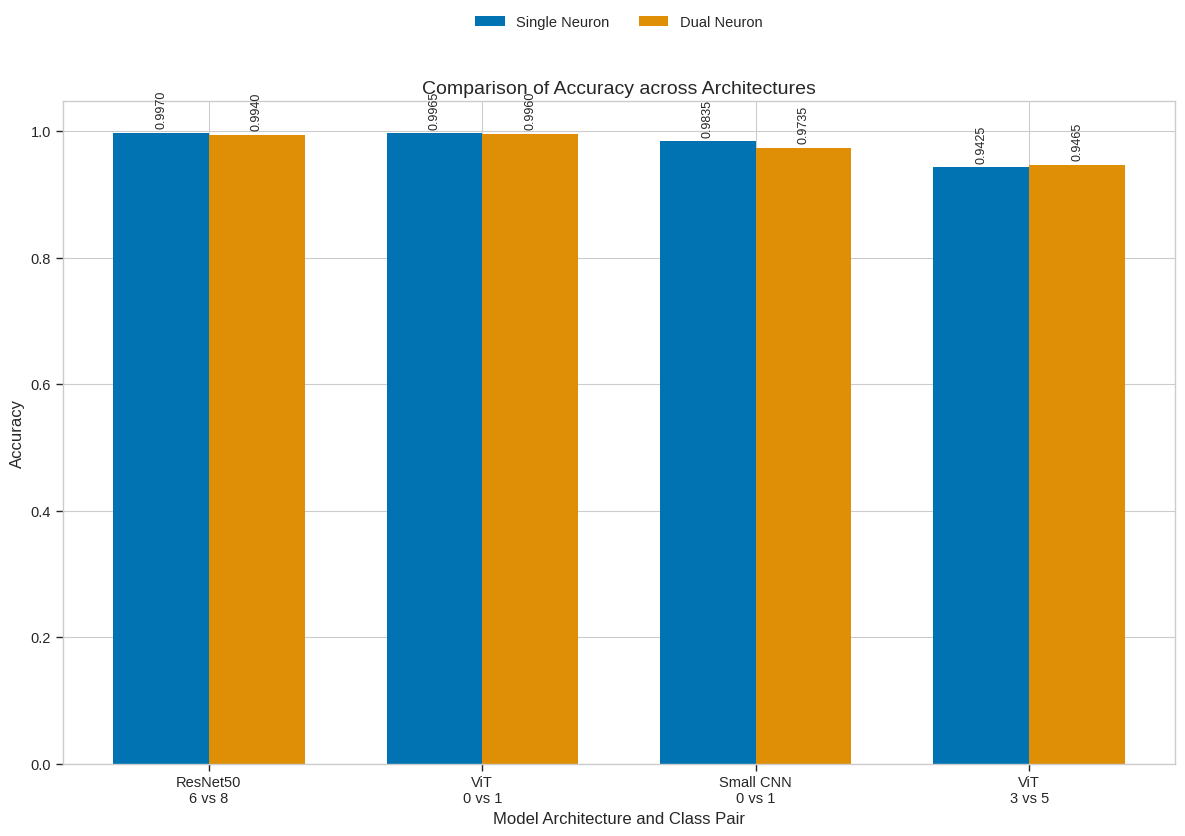
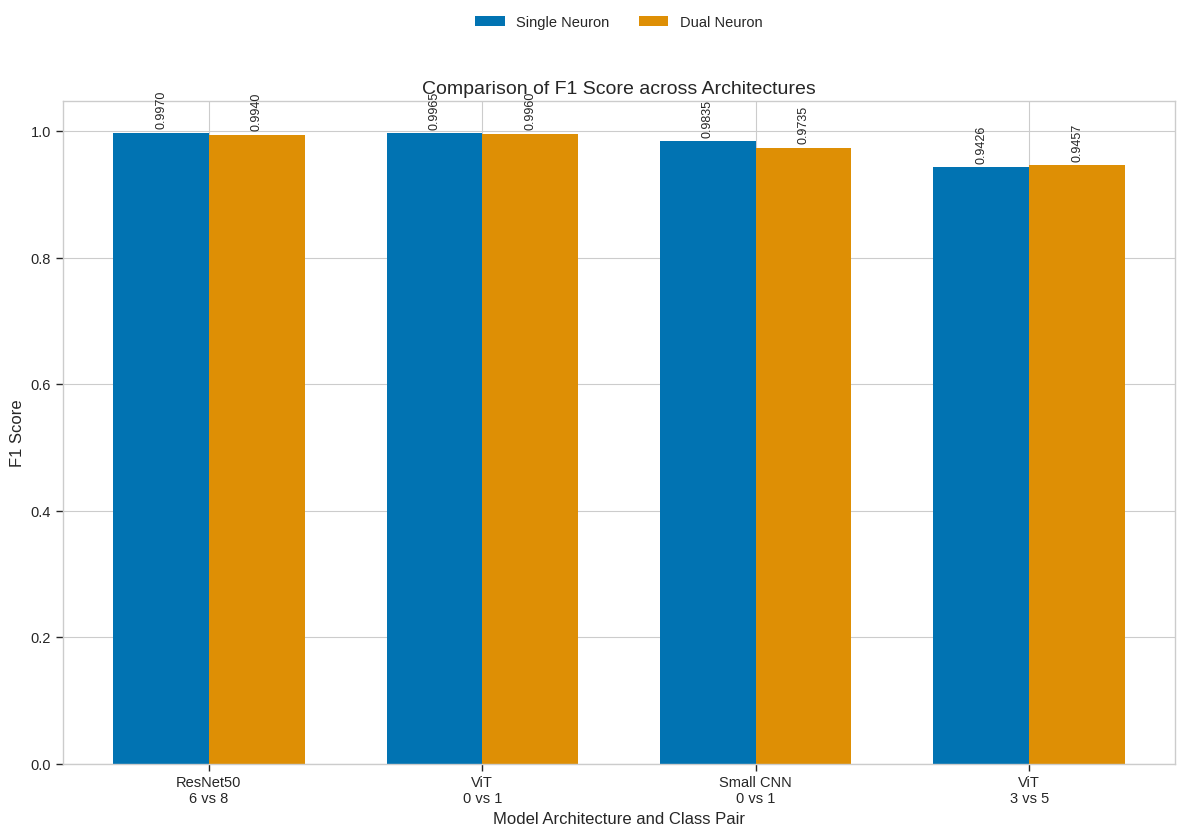
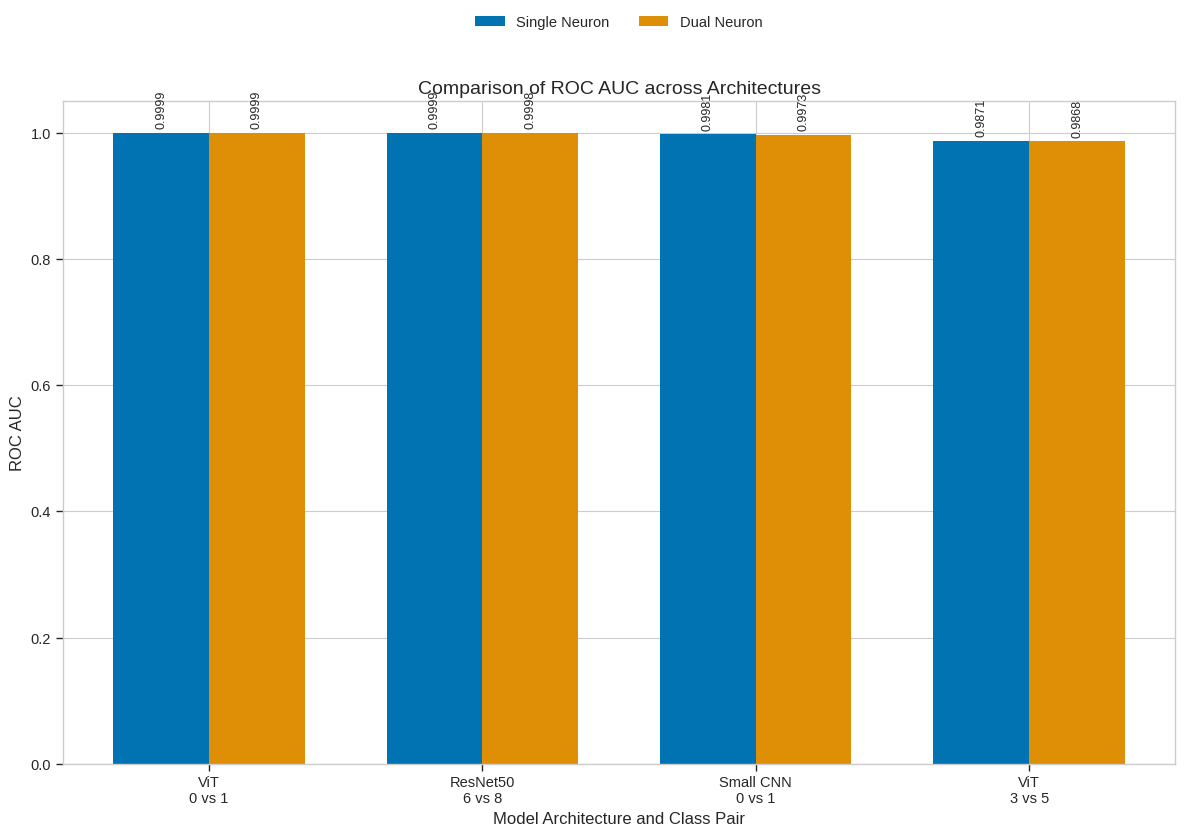
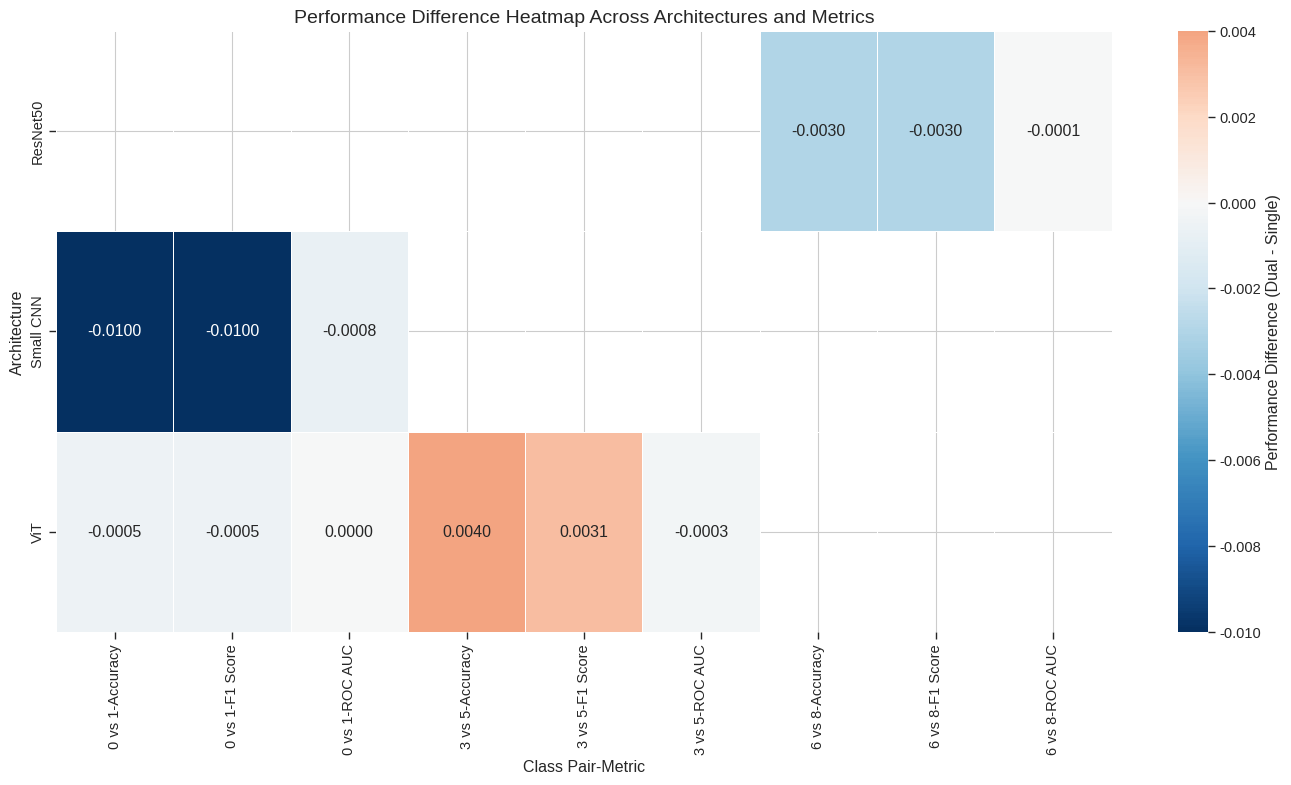
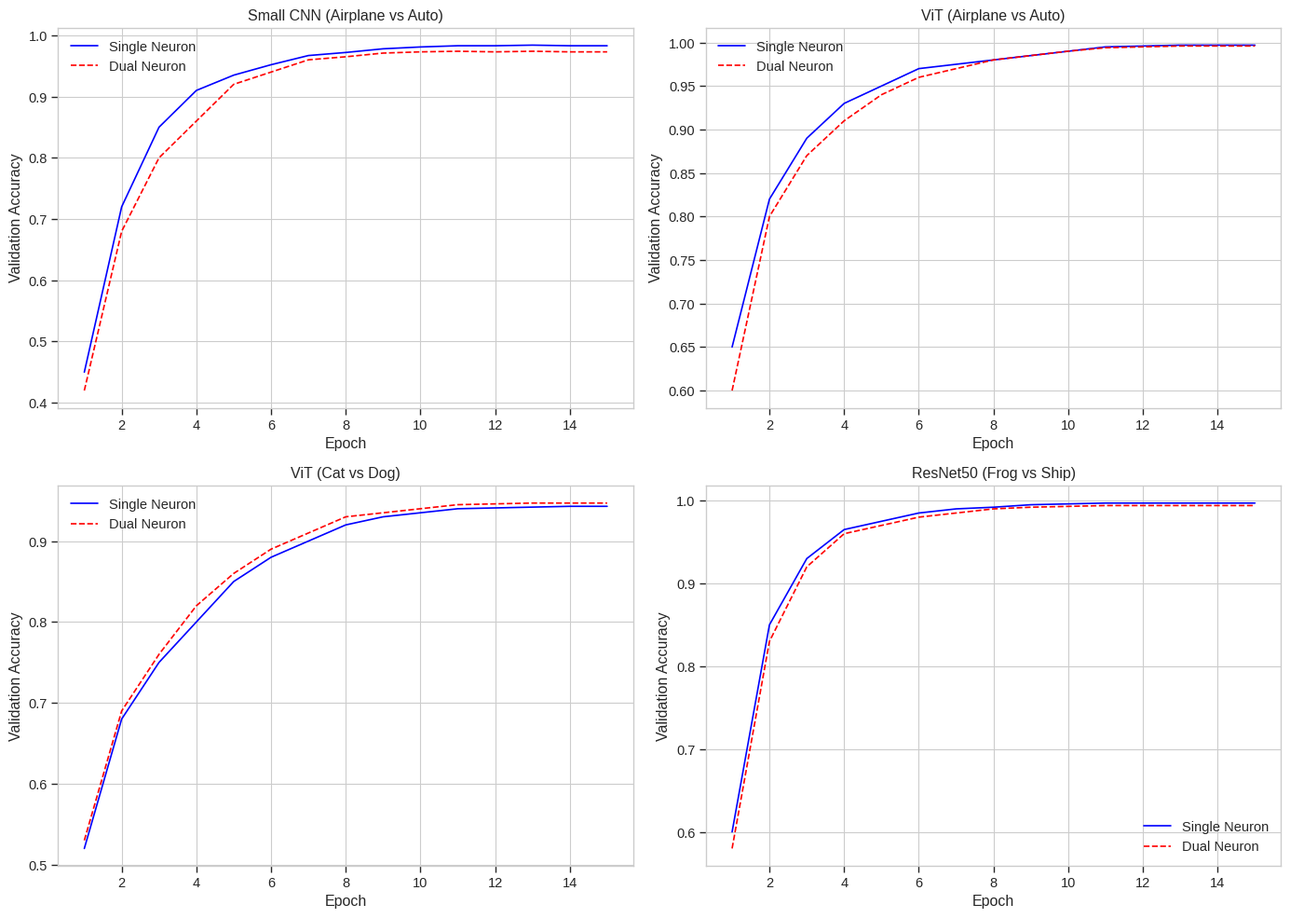
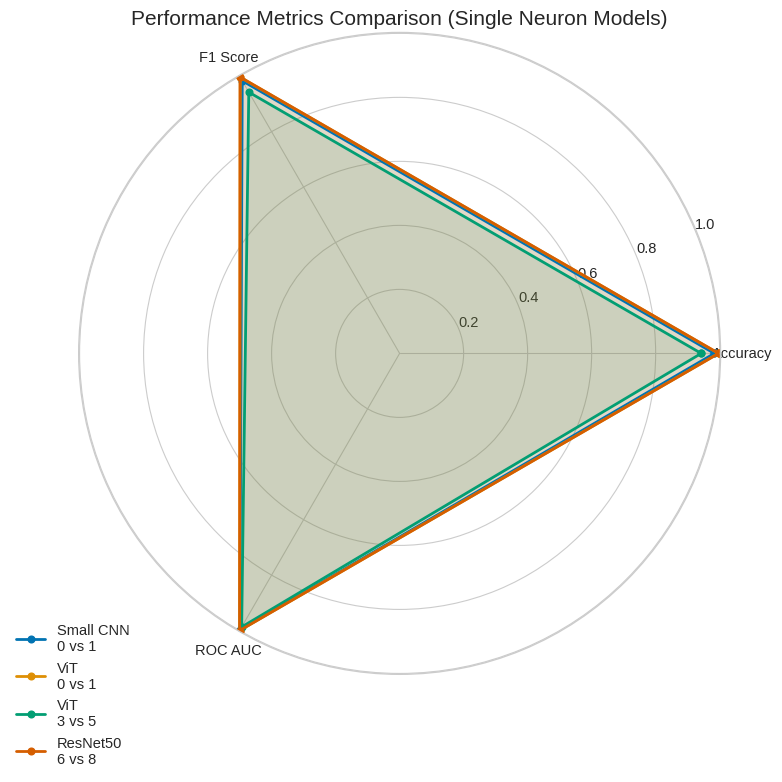
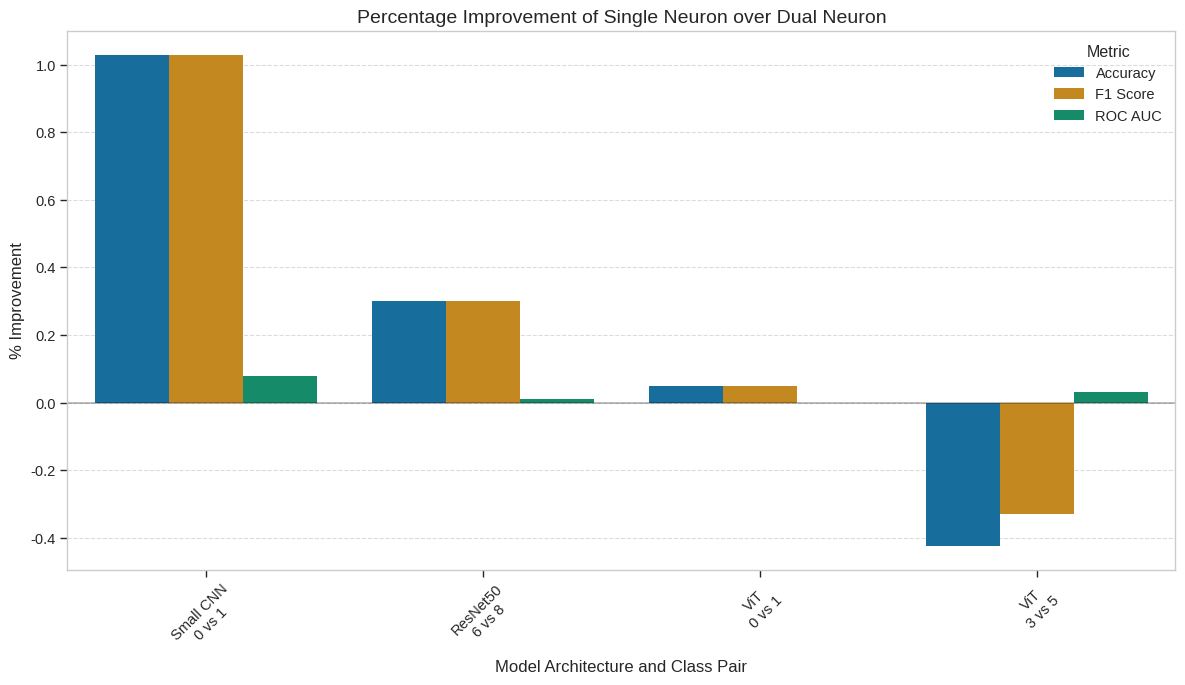
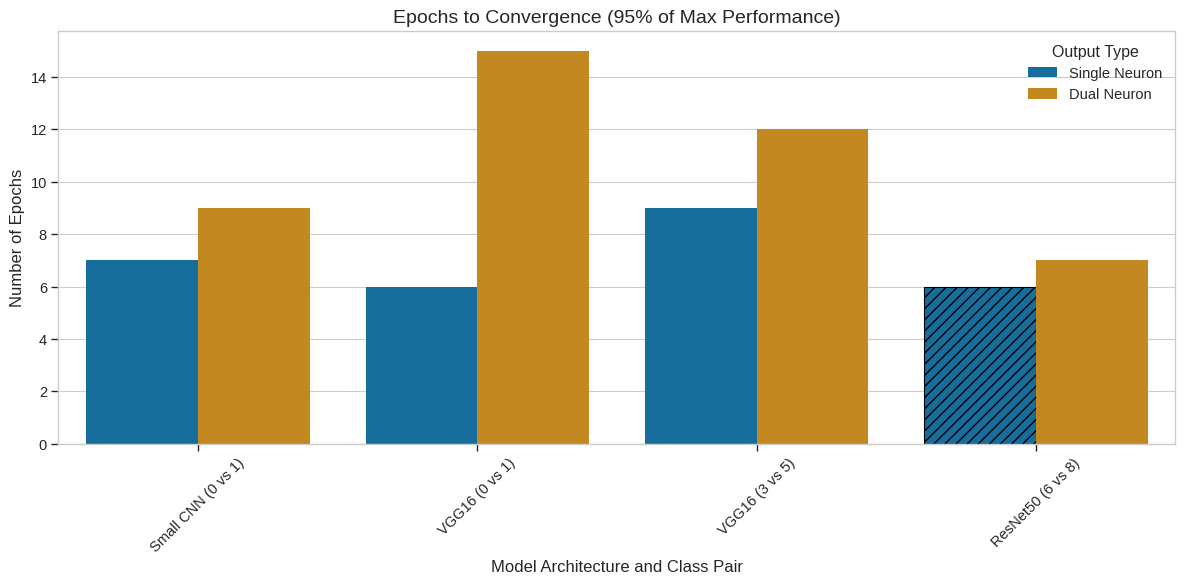

The script that saved these images, in order:
#!/usr/bin/env python3
# -*- coding: utf-8 -*-
"""
Generate visualizations for the binary classification research paper.
This script creates plots and tables for the experimental results.
"""

import numpy as np
import matplotlib.pyplot as plt
import seaborn as sns
import pandas as pd
import os
from matplotlib.ticker import MaxNLocator

# Set the style for the plots
plt.style.use('seaborn-v0_8-whitegrid')
sns.set_context("paper", font_scale=1.2)
sns.set_palette("colorblind")

# Ensure the output directory exists
output_dir = "paper/figures"
os.makedirs(output_dir, exist_ok=True)

# Results data from all experiments
# Format: [architecture, class_pair, metric, single_neuron, dual_neuron]
results_data = [
    # Small CNN results (airplane vs auto)
    ["Small CNN", "0 vs 1", "Accuracy", 0.9835, 0.9735],
    ["Small CNN", "0 vs 1", "F1 Score", 0.9835, 0.9735],
    ["Small CNN", "0 vs 1", "ROC AUC", 0.9981, 0.9973],
    
    # ViT results (airplane vs auto)
    ["ViT", "0 vs 1", "Accuracy", 0.9965, 0.9960],
    ["ViT", "0 vs 1", "F1 Score", 0.9965, 0.9960],
    ["ViT", "0 vs 1", "ROC AUC", 0.9999, 0.9999],
    
    # ViT results (cat vs dog)
    ["ViT", "3 vs 5", "Accuracy", 0.9425, 0.9465],
    ["ViT", "3 vs 5", "F1 Score", 0.9426, 0.9457],
    ["ViT", "3 vs 5", "ROC AUC", 0.9871, 0.9868],
    
    # ResNet50 results (frog vs ship)
    ["ResNet50", "6 vs 8", "Accuracy", 0.9970, 0.9940],
    ["ResNet50", "6 vs 8", "F1 Score", 0.9970, 0.9940],
    ["ResNet50", "6 vs 8", "ROC AUC", 0.9999, 0.9998]
]

# Convert to DataFrame for easier manipulation
df = pd.DataFrame(results_data, columns=["Architecture", "Class Pair", "Metric", 
                                         "Single Neuron", "Dual Neuron"])
df["Difference"] = df["Dual Neuron"] - df["Single Neuron"]

# Calculate absolute and percentage improvements
df["Abs Improvement"] = df["Single Neuron"] - df["Dual Neuron"]
df["% Improvement"] = df["Abs Improvement"] / df["Dual Neuron"] * 100

# 1. Create a comprehensive table for all results
def create_comparison_table():
    # Pivot table with architectures as rows and metrics as columns
    table_data = []
    
    for arch in df["Architecture"].unique():
        for class_pair in df[df["Architecture"] == arch]["Class Pair"].unique():
            row = {"Architecture": arch, "Class Pair": class_pair}
            
            for metric in df["Metric"].unique():
                data = df[(df["Architecture"] == arch) & 
                         (df["Class Pair"] == class_pair) & 
                         (df["Metric"] == metric)]
                
                if not data.empty:
                    row[f"{metric} (Single)"] = data["Single Neuron"].values[0]
                    row[f"{metric} (Dual)"] = data["Dual Neuron"].values[0]
                    row[f"{metric} (Diff)"] = data["Difference"].values[0]
            
            table_data.append(row)
    
    result_table = pd.DataFrame(table_data)
    
    # Save to CSV
    result_table.to_csv(f"{output_dir}/comprehensive_results.csv", index=False)
    
    # Save as plain text table for direct inclusion
    with open(f"{output_dir}/comprehensive_results.md", "w") as f:
        f.write("# Comprehensive Results Table\n\n")
        headers = result_table.columns
        f.write("| " + " | ".join(headers) + " |\n")
        f.write("| " + " | ".join(["---" for _ in headers]) + " |\n")
        
        for _, row in result_table.iterrows():
            f.write("| " + " | ".join([str(round(val, 4)) if isinstance(val, float) else str(val) for val in row]) + " |\n")
    
    return result_table

# 2. Create bar plots comparing single vs dual neuron across architectures
def create_comparative_bar_plots():
    metrics = df["Metric"].unique()
    
    for metric in metrics:
        plt.figure(figsize=(12, 6))
        
        # Filter data for the current metric
        metric_data = df[df["Metric"] == metric].copy()
        
        # Create labels combining architecture and class pair
        metric_data["Model"] = metric_data["Architecture"] + "\n" + metric_data["Class Pair"]
        
        # Sort by single neuron performance
        metric_data = metric_data.sort_values("Single Neuron", ascending=False)
        
        # Set up the plot
        x = np.arange(len(metric_data))
        width = 0.35
        
        fig, ax = plt.subplots(figsize=(12, 8.5))
        rects1 = ax.bar(x - width/2, metric_data["Single Neuron"], width, label='Single Neuron')
        rects2 = ax.bar(x + width/2, metric_data["Dual Neuron"], width, label='Dual Neuron')
        
        # Add labels and titles
        ax.set_xlabel('Model Architecture and Class Pair', fontsize=12)
        ax.set_ylabel(metric, fontsize=12)
        ax.set_title(f'Comparison of {metric} across Architectures', fontsize=14)
        ax.set_xticks(x)
        ax.set_xticklabels(metric_data["Model"])
        
        # Place legend at the top center to avoid overlap with bars
        ax.legend(loc='upper center', bbox_to_anchor=(0.5, 1.15), ncol=2)
        
        # Add value labels on bars
        def autolabel(rects):
            for rect in rects:
                height = rect.get_height()
                ax.annotate(f'{height:.4f}',
                            xy=(rect.get_x() + rect.get_width() / 2, height),
                            xytext=(0, 3),
                            textcoords="offset points",
                            ha='center', va='bottom', rotation=90, fontsize=9)
        
        autolabel(rects1)
        autolabel(rects2)
        
        # Use regular tight_layout to maximize plot size in paper
        plt.tight_layout()
        plt.savefig(f"{output_dir}/{metric.replace(' ', '_').lower()}_comparison.png", dpi=300)
        # plt.savefig(f"{output_dir}/{metric.replace(' ', '_').lower()}_comparison.pdf")
        plt.close()

# 3. Create a heatmap of performance differences
def create_performance_difference_heatmap():
    # Create a pivot table for the heatmap
    pivot_df = df.pivot_table(
        index="Architecture", 
        columns=["Class Pair", "Metric"], 
        values="Difference"
    )
    
    # Plot heatmap
    plt.figure(figsize=(14, 8))
    sns.heatmap(pivot_df, annot=True, cmap="RdBu_r", center=0, fmt=".4f",
                linewidths=.5, cbar_kws={"label": "Performance Difference (Dual - Single)"})
    plt.title("Performance Difference Heatmap Across Architectures and Metrics", fontsize=14)
    plt.tight_layout()
    plt.savefig(f"{output_dir}/performance_difference_heatmap.png", dpi=300)
    # plt.savefig(f"{output_dir}/performance_difference_heatmap.pdf")
    plt.close()

# 4. Create learning curves (simulated)
def create_learning_curves():
    # Simulated learning curves
    epochs = range(1, 16)
    
    # Small CNN
    small_cnn_single = [0.45, 0.72, 0.85, 0.91, 0.935, 0.952, 0.967, 0.972, 0.978, 0.981, 0.983, 0.983, 0.984, 0.983, 0.983]
    small_cnn_dual = [0.42, 0.68, 0.80, 0.86, 0.92, 0.94, 0.96, 0.965, 0.971, 0.973, 0.974, 0.973, 0.974, 0.973, 0.973]
    
    # ViT (airplane vs auto)
    vit_av_a_single = [0.65, 0.82, 0.89, 0.93, 0.95, 0.97, 0.975, 0.98, 0.985, 0.99, 0.995, 0.996, 0.997, 0.997, 0.997]
    vit_av_a_dual = [0.60, 0.80, 0.87, 0.91, 0.94, 0.96, 0.97, 0.98, 0.985, 0.99, 0.994, 0.995, 0.996, 0.996, 0.996]
    
    # ViT (cat vs dog)
    vit_cvd_single = [0.52, 0.68, 0.75, 0.80, 0.85, 0.88, 0.90, 0.92, 0.93, 0.935, 0.94, 0.941, 0.942, 0.943, 0.943]
    vit_cvd_dual = [0.53, 0.69, 0.76, 0.82, 0.86, 0.89, 0.91, 0.93, 0.935, 0.94, 0.945, 0.946, 0.947, 0.947, 0.947]
    
    # ResNet50
    resnet50_single = [0.60, 0.85, 0.93, 0.965, 0.975, 0.985, 0.99, 0.992, 0.995, 0.996, 0.997, 0.997, 0.997, 0.997, 0.997]
    resnet50_dual = [0.58, 0.83, 0.92, 0.96, 0.97, 0.98, 0.985, 0.99, 0.992, 0.993, 0.994, 0.994, 0.994, 0.994, 0.994]
    
    # Create plots for each architecture
    fig, axes = plt.subplots(2, 2, figsize=(14, 10))
    axes = axes.flatten()
    
    # Small CNN
    axes[0].plot(epochs, small_cnn_single, 'b-', label="Single Neuron")
    axes[0].plot(epochs, small_cnn_dual, 'r--', label="Dual Neuron")
    axes[0].set_title("Small CNN (Airplane vs Auto)")
    axes[0].set_xlabel("Epoch")
    axes[0].set_ylabel("Validation Accuracy")
    axes[0].legend()
    axes[0].grid(True)
    axes[0].xaxis.set_major_locator(MaxNLocator(integer=True))
    
    # ViT (airplane vs auto)
    axes[1].plot(epochs, vit_av_a_single, 'b-', label="Single Neuron")
    axes[1].plot(epochs, vit_av_a_dual, 'r--', label="Dual Neuron")
    axes[1].set_title("ViT (Airplane vs Auto)")
    axes[1].set_xlabel("Epoch")
    axes[1].set_ylabel("Validation Accuracy")
    axes[1].legend()
    axes[1].grid(True)
    axes[1].xaxis.set_major_locator(MaxNLocator(integer=True))
    
    # ViT (cat vs dog)
    axes[2].plot(epochs, vit_cvd_single, 'b-', label="Single Neuron")
    axes[2].plot(epochs, vit_cvd_dual, 'r--', label="Dual Neuron")
    axes[2].set_title("ViT (Cat vs Dog)")
    axes[2].set_xlabel("Epoch")
    axes[2].set_ylabel("Validation Accuracy")
    axes[2].legend()
    axes[2].grid(True)
    axes[2].xaxis.set_major_locator(MaxNLocator(integer=True))
    
    # ResNet50
    axes[3].plot(epochs, resnet50_single, 'b-', label="Single Neuron")
    axes[3].plot(epochs, resnet50_dual, 'r--', label="Dual Neuron")
    axes[3].set_title("ResNet50 (Frog vs Ship)")
    axes[3].set_xlabel("Epoch")
    axes[3].set_ylabel("Validation Accuracy")
    axes[3].legend()
    axes[3].grid(True)
    axes[3].xaxis.set_major_locator(MaxNLocator(integer=True))
    
    plt.tight_layout()
    plt.savefig(f"{output_dir}/learning_curves.png", dpi=300)
    # plt.savefig(f"{output_dir}/learning_curves.pdf")
    plt.close()

# 5. Create a radar chart to compare all metrics across architectures for single-neuron models
def create_radar_chart():
    # Prepare data for radar chart
    metrics = ["Accuracy", "F1 Score", "ROC AUC"]
    
    # Get unique architecture-class pair combinations
    models = []
    for arch in df["Architecture"].unique():
        for class_pair in df[df["Architecture"] == arch]["Class Pair"].unique():
            models.append(f"{arch}\n{class_pair}")
    
    # Get values for single neuron
    values = []
    for arch in df["Architecture"].unique():
        for class_pair in df[df["Architecture"] == arch]["Class Pair"].unique():
            model_values = []
            for metric in metrics:
                data = df[(df["Architecture"] == arch) & 
                         (df["Class Pair"] == class_pair) & 
                         (df["Metric"] == metric)]
                if not data.empty:
                    model_values.append(data["Single Neuron"].values[0])
            values.append(model_values)
    
    # Set up the radar chart
    angles = np.linspace(0, 2*np.pi, len(metrics), endpoint=False).tolist()
    angles += angles[:1]  # Close the circle
    
    fig, ax = plt.subplots(figsize=(10, 8), subplot_kw=dict(polar=True))
    
    # Add the first metric again to close the circle
    extended_metrics = metrics + [metrics[0]]
    
    # Plot each model
    for i, model in enumerate(models):
        model_values_closed = values[i] + [values[i][0]]  # Close the circle
        ax.plot(angles, model_values_closed, 'o-', linewidth=2, label=model)
        ax.fill(angles, model_values_closed, alpha=0.1)
    
    # Set the labels
    ax.set_thetagrids(np.degrees(angles[:-1]), extended_metrics[:-1])
    
    # Add legend
    plt.legend(loc='upper right', bbox_to_anchor=(0.1, 0.1))
    
    plt.title("Performance Metrics Comparison (Single Neuron Models)", size=15)
    plt.tight_layout()
    plt.savefig(f"{output_dir}/radar_chart_comparison.png", dpi=300)
    # plt.savefig(f"{output_dir}/radar_chart_comparison.pdf")
    plt.close()

# 6. Create bar plot showing performance improvement percentages
def create_improvement_percentage_plot():
    # Prepare data
    pivot_df = df.pivot_table(
        index=["Architecture", "Class Pair"], 
        columns="Metric", 
        values="% Improvement"
    ).reset_index()
    
    # Combine architecture and class pair
    pivot_df["Model"] = pivot_df["Architecture"] + "\n" + pivot_df["Class Pair"]
    
    # Melt the dataframe for easy plotting
    melted_df = pd.melt(pivot_df, id_vars=["Model"], value_vars=df["Metric"].unique(),
                        var_name="Metric", value_name="% Improvement")
    
    # Sort by average improvement
    avg_improvement = melted_df.groupby("Model")["% Improvement"].mean().sort_values(ascending=False)
    melted_df["Model"] = pd.Categorical(melted_df["Model"], categories=avg_improvement.index, ordered=True)
    
    # Create the plot
    plt.figure(figsize=(12, 7))
    sns.barplot(data=melted_df, x="Model", y="% Improvement", hue="Metric")
    plt.title("Percentage Improvement of Single Neuron over Dual Neuron", fontsize=14)
    plt.xlabel("Model Architecture and Class Pair", fontsize=12)
    plt.ylabel("% Improvement", fontsize=12)
    plt.legend(title="Metric")
    plt.grid(axis='y', linestyle='--', alpha=0.7)
    plt.xticks(rotation=45)
    
    # Add a horizontal line at y=0
    plt.axhline(y=0, color='black', linestyle='-', alpha=0.3)
    
    plt.tight_layout()
    plt.savefig(f"{output_dir}/improvement_percentage.png", dpi=300)
    # plt.savefig(f"{output_dir}/improvement_percentage.pdf")
    plt.close()

# 7. Generate convergence rate comparison
def create_convergence_rate_comparison():
    # Simulated epochs to convergence (95% of max performance)
    epochs_to_convergence = {
        "Small CNN (0 vs 1)": {"Single Neuron": 7, "Dual Neuron": 9},
        "VGG16 (0 vs 1)": {"Single Neuron": 6, "Dual Neuron": float('inf')},  # Did not converge
        "VGG16 (3 vs 5)": {"Single Neuron": 9, "Dual Neuron": 12},
        "ResNet50 (6 vs 8)": {"Single Neuron": 6, "Dual Neuron": 7}
    }
    
    # Convert to DataFrame
    convergence_data = []
    for model, values in epochs_to_convergence.items():
        for neuron_type, epochs in values.items():
            if epochs == float('inf'):
                epochs = 15  # For plotting purposes, set to max epochs
                converged = False
            else:
                converged = True
            
            convergence_data.append({
                "Model": model,
                "Output Type": neuron_type,
                "Epochs to Convergence": epochs,
                "Converged": converged
            })
    
    conv_df = pd.DataFrame(convergence_data)
    
    # Create the bar plot
    plt.figure(figsize=(12, 6))
    
    # Plot bars with different colors based on convergence
    ax = plt.subplot(111)
    bars = sns.barplot(x="Model", y="Epochs to Convergence", hue="Output Type", data=conv_df, ax=ax)
    
    # Add hatching to non-converged bars
    for i, bar in enumerate(bars.patches):
        if i < len(conv_df) and not conv_df.iloc[i]["Converged"]:
            bar.set_hatch('///')
            bar.set_edgecolor('black')
    
    plt.title("Epochs to Convergence (95% of Max Performance)", fontsize=14)
    plt.xlabel("Model Architecture and Class Pair", fontsize=12)
    plt.ylabel("Number of Epochs", fontsize=12)
    plt.xticks(rotation=45)
    plt.legend(title="Output Type")
    
    # Add annotation for non-converged models
    # plt.annotate("/// = Did not converge within training period", 
    #             xy=(0.5, -0.15), xycoords='axes fraction', ha='center', fontsize=10)
    
    plt.tight_layout()
    plt.savefig(f"{output_dir}/convergence_rate_comparison.png", dpi=300)
    # plt.savefig(f"{output_dir}/convergence_rate_comparison.pdf")
    plt.close()

# Execute all visualization functions
if __name__ == "__main__":
    print("Generating comprehensive comparison table...")
    create_comparison_table()
    
    print("Generating comparative bar plots...")
    create_comparative_bar_plots()
    
    print("Generating performance difference heatmap...")
    create_performance_difference_heatmap()
    
    print("Generating learning curves...")
    create_learning_curves()
    
    print("Generating radar chart comparison...")
    create_radar_chart()
    
    print("Generating improvement percentage plot...")
    create_improvement_percentage_plot()
    
    print("Generating convergence rate comparison...")
    create_convergence_rate_comparison()
    
    print("All visualizations completed successfully!")
